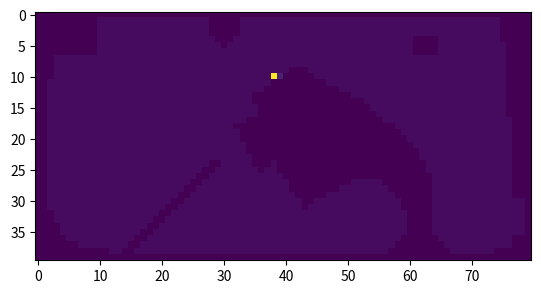

Write Python code to recreate this figure. (Note: this script raises an exception after producing the figure.)
import numpy as np
import matplotlib.pyplot as plt
from random import uniform

LAWN = np.array(
       [[0,0,0,0,0,0,0,0,0,0,0,0,0,0,0,0,0,0,0,0,0,0,0,0,0,0,0,0,0,0,0,0,0,0,0,0,0,0,0,0,0,0,0,0,0,0,0,0,0,0,0,0,0,0,0,0,0,0,0,0,0,0,0,0,0,0,0,0,0,0,0,0,0,0,0,0,0,0,0,0],
       [0,0,0,0,0,0,0,0,0,0,1,1,1,1,1,1,1,1,1,1,1,1,1,1,1,1,1,1,0,0,0,0,0,1,1,1,1,1,1,1,1,1,1,1,1,1,1,1,1,1,1,1,1,1,1,1,1,1,1,1,1,1,1,1,1,1,1,1,1,1,1,1,1,1,1,0,0,0,0,0],
       [0,0,0,0,0,0,0,0,0,0,1,1,1,1,1,1,1,1,1,1,1,1,1,1,1,1,1,1,0,0,0,0,0,1,1,1,1,1,1,1,1,1,1,1,1,1,1,1,1,1,1,1,1,1,1,1,1,1,1,1,1,1,1,1,1,1,1,1,1,1,1,1,1,1,1,0,0,0,0,0],
       [0,0,0,0,0,0,0,0,0,0,1,1,1,1,1,1,1,1,1,1,1,1,1,1,1,1,1,1,0,0,0,0,0,1,1,1,1,1,1,1,1,1,1,1,1,1,1,1,1,1,1,1,1,1,1,1,1,1,1,1,1,1,1,1,1,1,1,1,1,1,1,1,1,1,1,0,0,0,0,0],
       [0,0,0,0,0,0,0,0,0,0,1,1,1,1,1,1,1,1,1,1,1,1,1,1,1,1,1,1,1,0,0,0,1,1,1,1,1,1,1,1,1,1,1,1,1,1,1,1,1,1,1,1,1,1,1,1,1,1,1,1,1,0,0,0,0,1,1,1,1,1,1,1,1,1,1,0,0,0,0,0],
       [0,0,0,0,0,0,0,0,0,0,1,1,1,1,1,1,1,1,1,1,1,1,1,1,1,1,1,1,1,1,0,1,1,1,1,1,1,1,1,1,1,1,1,1,1,1,1,1,1,1,1,1,1,1,1,1,1,1,1,1,1,0,0,0,0,1,1,1,1,1,1,1,1,1,1,1,0,0,0,0],
       [0,0,0,0,0,0,0,0,0,0,1,1,1,1,1,1,1,1,1,1,1,1,1,1,1,1,1,1,1,1,1,1,1,1,1,1,1,1,1,1,1,1,1,1,1,1,1,1,1,1,1,1,1,1,1,1,1,1,1,1,1,0,0,0,0,1,1,1,1,1,1,1,1,1,1,1,0,0,0,0],
       [0,0,0,1,1,1,1,1,1,1,1,1,1,1,1,1,1,1,1,1,1,1,1,1,1,1,1,1,1,1,1,1,1,1,1,1,1,1,1,1,1,1,1,1,1,1,1,1,1,1,1,1,1,1,1,1,1,1,1,1,1,1,1,1,1,1,1,1,1,1,1,1,1,1,1,1,0,0,0,0],
       [0,0,0,1,1,1,1,1,1,1,1,1,1,1,1,1,1,1,1,1,1,1,1,1,1,1,1,1,1,1,1,1,1,1,1,1,1,1,1,1,1,1,1,1,1,1,1,1,1,1,1,1,1,1,1,1,1,1,1,1,1,1,1,1,1,1,1,1,1,1,1,1,1,1,1,1,0,0,0,0],
       [0,0,0,1,1,1,1,1,1,1,1,1,1,1,1,1,1,1,1,1,1,1,1,1,1,1,1,1,1,1,1,1,1,1,1,1,1,1,1,1,1,0,0,0,1,1,1,1,1,1,1,1,1,1,1,1,1,1,1,1,1,1,1,1,1,1,1,1,1,1,1,1,1,1,1,1,0,0,0,0],
       [0,0,0,1,1,1,1,1,1,1,1,1,1,1,1,1,1,1,1,1,1,1,1,1,1,1,1,1,1,1,1,1,1,1,1,1,1,1,32,2,0,0,0,0,0,1,1,1,1,1,1,1,1,1,1,1,1,1,1,1,1,1,1,1,1,1,1,1,1,1,1,1,1,1,1,1,0,0,0,0],
       [0,0,1,1,1,1,1,1,1,1,1,1,1,1,1,1,1,1,1,1,1,1,1,1,1,1,1,1,1,1,1,1,1,1,1,1,1,1,0,0,0,0,0,0,0,0,0,1,1,1,1,1,1,1,1,1,1,1,1,1,1,1,1,1,1,1,1,1,1,1,1,1,1,1,1,1,0,0,0,0],
       [0,0,1,1,1,1,1,1,1,1,1,1,1,1,1,1,1,1,1,1,1,1,1,1,1,1,1,1,1,1,1,1,1,1,1,1,1,0,0,0,0,0,0,0,0,0,0,0,0,1,1,1,1,1,1,1,1,1,1,1,1,1,1,1,1,1,1,1,1,1,1,1,1,1,1,1,0,0,0,0],
       [0,0,1,1,1,1,1,1,1,1,1,1,1,1,1,1,1,1,1,1,1,1,1,1,1,1,1,1,1,1,1,1,1,1,1,0,0,0,0,0,0,0,0,0,0,0,0,0,0,0,0,1,1,1,1,1,1,1,1,1,1,1,1,1,1,1,1,1,1,1,1,1,1,1,1,1,0,0,0,0],
       [0,0,1,1,1,1,1,1,1,1,1,1,1,1,1,1,1,1,1,1,1,1,1,1,1,1,1,1,1,1,1,1,1,1,1,0,0,0,0,0,0,0,0,0,0,0,0,0,0,0,0,0,0,1,1,1,1,1,1,1,1,1,1,1,1,1,1,1,1,1,1,1,1,1,1,1,0,0,0,0],
       [0,0,1,1,1,1,1,1,1,1,1,1,1,1,1,1,1,1,1,1,1,1,1,1,1,1,1,1,1,1,1,1,1,1,1,1,0,0,0,0,0,0,0,0,0,0,0,0,0,0,0,0,0,0,1,1,1,1,1,1,1,1,1,1,1,1,1,1,1,1,1,1,1,1,1,1,0,0,0,0],
       [0,0,1,1,1,1,1,1,1,1,1,1,1,1,1,1,1,1,1,1,1,1,1,1,1,1,1,1,1,1,1,1,1,1,1,1,0,0,0,0,0,0,0,0,0,0,0,0,0,0,0,0,0,0,0,1,1,1,1,1,1,1,1,1,1,1,1,1,1,1,1,1,1,1,1,1,0,0,0,0],
       [0,0,1,1,1,1,1,1,1,1,1,1,1,1,1,1,1,1,1,1,1,1,1,1,1,1,1,1,1,1,1,1,1,1,0,0,0,0,0,0,0,0,0,0,0,0,0,0,0,0,0,0,0,0,0,0,1,1,1,1,1,1,1,1,1,1,1,1,1,1,1,1,1,1,1,1,1,0,0,0],
       [0,0,1,1,1,1,1,1,1,1,1,1,1,1,1,1,1,1,1,1,1,1,1,1,1,1,1,1,1,1,1,1,0,0,0,0,0,0,0,0,0,0,0,0,0,0,0,0,0,0,0,0,0,0,0,0,0,0,1,1,1,1,1,1,1,1,1,1,1,1,1,1,1,1,1,1,1,0,0,0],
       [0,0,1,1,1,1,1,1,1,1,1,1,1,1,1,1,1,1,1,1,1,1,1,1,1,1,1,1,1,1,1,1,1,0,0,0,0,0,0,0,0,0,0,0,0,0,0,0,0,0,0,0,0,0,0,0,0,0,0,1,1,1,1,1,1,1,1,1,1,1,1,1,1,1,1,1,1,0,0,0],
       [0,0,1,1,1,1,1,1,1,1,1,1,1,1,1,1,1,1,1,1,1,1,1,1,1,1,1,1,1,1,1,1,1,0,0,0,0,0,0,0,0,0,0,0,0,0,0,0,0,0,0,0,0,0,0,0,0,0,0,0,1,1,1,1,1,1,1,1,1,1,1,1,1,1,1,1,1,0,0,0],
       [0,0,1,1,1,1,1,1,1,1,1,1,1,1,1,1,1,1,1,1,1,1,1,1,1,1,1,1,1,1,1,1,1,1,0,0,0,0,0,0,0,0,0,0,0,0,0,0,0,0,0,0,0,0,0,0,0,0,0,0,0,1,1,1,1,1,1,1,1,1,1,1,1,1,1,1,1,0,0,0],
       [0,0,1,1,1,1,1,1,1,1,1,1,1,1,1,1,1,1,1,1,1,1,1,1,1,1,1,1,1,1,1,1,1,1,0,0,0,0,0,0,0,0,0,0,0,0,0,0,0,0,0,0,0,0,0,0,0,0,0,0,0,0,1,1,1,1,1,1,1,1,1,1,1,1,1,1,1,0,0,0],
       [0,0,1,1,1,1,1,1,1,1,1,1,1,1,1,1,1,1,1,1,1,1,1,1,1,1,1,1,1,1,1,1,1,1,1,0,0,0,0,0,0,0,0,0,0,0,0,0,0,0,0,0,0,0,0,0,0,0,0,0,0,0,1,1,1,1,1,1,1,1,1,1,1,1,1,1,1,0,0,0],
       [0,0,1,1,1,1,1,1,1,1,1,1,1,1,1,1,1,1,1,1,1,1,1,1,1,1,1,1,0,0,1,1,1,1,1,0,0,0,1,0,0,0,0,0,0,0,0,0,0,0,0,0,0,0,0,0,0,0,0,0,0,0,0,1,1,1,1,1,1,1,1,1,1,1,1,1,1,0,0,0],
       [0,0,1,1,1,1,1,1,1,1,1,1,1,1,1,1,1,1,1,1,1,1,1,1,1,1,1,0,0,1,1,1,1,1,1,1,0,1,1,0,0,0,0,0,0,0,0,0,0,0,0,0,0,0,0,0,0,0,0,0,0,0,0,1,1,1,1,1,1,1,1,1,1,1,1,1,1,0,0,0],
       [0,0,1,1,1,1,1,1,1,1,1,1,1,1,1,1,1,1,1,1,1,1,1,1,1,1,0,0,1,1,1,1,1,1,1,1,1,1,1,1,0,0,0,0,0,0,0,0,0,0,0,0,0,0,0,0,0,0,0,0,0,0,0,0,1,1,1,1,1,1,1,1,1,1,1,1,1,0,0,0],
       [0,0,1,1,1,1,1,1,1,1,1,1,1,1,1,1,1,1,1,1,1,1,1,1,1,0,0,1,1,1,1,1,1,1,1,1,1,1,1,1,1,0,0,0,0,0,0,0,0,0,0,1,1,1,1,1,0,0,0,0,0,0,0,0,1,1,1,1,1,1,1,1,1,1,1,1,1,0,0,0],
       [0,0,1,1,1,1,1,1,1,1,1,1,1,1,1,1,1,1,1,1,1,1,1,1,0,0,1,1,1,1,1,1,1,1,1,1,1,1,1,1,1,0,0,0,0,0,0,0,0,1,1,1,1,1,1,1,1,0,0,0,0,0,0,0,1,1,1,1,1,1,1,1,1,1,1,1,1,0,0,0],
       [0,0,1,1,1,1,1,1,1,1,1,1,1,1,1,1,1,1,1,1,1,1,1,0,0,1,1,1,1,1,1,1,1,1,1,1,1,1,1,1,1,1,0,0,0,0,0,1,1,1,1,1,1,1,1,1,1,1,0,0,0,0,0,0,1,1,1,1,1,1,1,1,1,1,1,1,1,0,0,0],
       [0,0,1,1,1,1,1,1,1,1,1,1,1,1,1,1,1,1,1,1,1,1,0,0,1,1,1,1,1,1,1,1,1,1,1,1,1,1,1,1,1,1,1,0,0,1,1,1,1,1,1,1,1,1,1,1,1,1,1,0,0,0,0,0,1,1,1,1,1,1,1,1,1,1,1,1,1,1,1,0],
       [0,0,1,1,1,1,1,1,1,1,1,1,1,1,1,1,1,1,1,1,1,0,0,1,1,1,1,1,1,1,1,1,1,1,1,1,1,1,1,1,1,1,1,0,1,1,1,1,1,1,1,1,1,1,1,1,1,1,1,0,0,0,0,0,1,1,1,1,1,1,1,1,1,1,1,1,1,1,1,0],
       [0,0,0,1,1,1,1,1,1,1,1,1,1,1,1,1,1,1,1,1,0,0,1,1,1,1,1,1,1,1,1,1,1,1,1,1,1,1,1,1,1,1,1,1,1,1,1,1,1,1,1,1,1,1,1,1,1,1,1,1,0,0,0,0,1,1,1,1,1,1,1,1,1,1,1,1,1,1,1,0],
       [0,0,0,1,1,1,1,1,1,1,1,1,1,1,1,1,1,1,1,0,0,1,1,1,1,1,1,1,1,1,1,1,1,1,1,1,1,1,1,1,1,1,1,1,1,1,1,1,1,1,1,1,1,1,1,1,1,1,1,1,0,0,0,0,1,1,1,1,1,1,1,1,1,1,1,1,1,1,1,0],
       [0,0,0,0,1,1,1,1,1,1,1,1,1,1,1,1,1,1,0,0,1,1,1,1,1,1,1,1,1,1,1,1,1,1,1,1,1,1,1,1,1,1,1,1,1,1,1,1,1,1,1,1,1,1,1,1,1,1,1,1,0,0,0,0,1,1,1,1,1,1,1,1,1,1,1,1,1,1,1,0],
       [0,0,0,0,1,1,1,1,1,1,1,1,1,1,1,1,1,0,0,1,1,1,1,1,1,1,1,1,1,1,1,1,1,1,1,1,1,1,1,1,1,1,1,1,1,1,1,1,1,1,1,1,1,1,1,1,1,1,1,1,0,0,0,0,1,1,1,1,1,1,1,1,1,1,1,1,1,1,1,0],
       [0,0,0,0,0,1,1,1,1,1,1,1,1,1,1,1,0,0,1,1,1,1,1,1,1,1,1,1,1,1,1,1,1,1,1,1,1,1,1,1,1,1,1,1,1,1,1,1,1,1,1,1,1,1,1,1,1,1,1,0,0,0,0,0,0,1,1,1,1,1,1,1,1,1,1,1,1,0,0,0],
       [0,0,0,0,0,0,0,1,1,1,1,1,1,1,1,0,0,1,1,1,1,1,1,1,1,1,1,1,1,1,1,1,1,1,1,1,1,1,1,1,1,1,1,1,1,1,1,1,1,1,1,1,1,1,1,1,1,1,0,0,0,0,0,0,0,0,1,1,1,1,1,1,1,1,1,1,1,0,0,0],
       [0,0,0,0,0,0,0,0,0,0,0,0,1,1,0,0,1,1,1,1,1,1,1,1,1,1,1,1,1,1,1,1,1,1,1,1,1,1,1,1,1,1,1,1,1,1,1,1,1,1,1,1,1,1,1,1,1,0,0,0,0,0,0,0,0,0,0,1,1,1,1,1,1,1,0,0,0,0,0,0],
       [0,0,0,0,0,0,0,0,0,0,0,0,0,0,0,0,0,0,0,0,0,0,0,0,0,0,0,0,0,0,0,0,0,0,0,0,0,0,0,0,0,0,0,0,0,0,0,0,0,0,0,0,0,0,0,0,0,0,0,0,0,0,0,0,0,0,0,0,0,0,0,0,0,0,0,0,0,0,0,0]])

def main():
    rows, columns = LAWN.shape
    charger = np.array((0,0))
    print(rows, columns)
    for i in range(rows):
        for j in range(columns):
            if LAWN[i][j] == 2:
                print ("charger is ",i,",",j)
                charger = (i, j)

    for charge in range(100):
        print("run:", charge)
        coord = charger
        direction  = np.array((uniform(-1,1), uniform(-1,1)))
        for i in range(1000):
            coord, direction = mow(coord, direction, i+ (charge* 1000))


def mow(coord, direction, i):
    rows, columns = LAWN.shape
    lastpos =  coord
    newpos = coord
    same = np.allclose(lastpos,newpos)
    while same:
        coord = coord + direction
        newpos = np.rint(coord)
        newpos =  newpos.astype(int)

        if check_limits(newpos, rows, columns):
            #print("coord:", np.round(coord,2),"position:", newpos, "direction:", direction, "norm:", np.linalg.norm(direction))
            x, y = newpos
            if LAWN[x][y] == 0:
                coord = lastpos
                direction  = np.array((uniform(-1,1), uniform(-1,1)))
                direction = direction / np.linalg.norm(direction)
            
            elif LAWN[x][y] > 0:
                if LAWN[x][y] < 32:
                    LAWN[x][y] += 1
            same = np.allclose(lastpos, newpos)
        else:
            coord = lastpos
            direction = np.array((uniform(-1,1), uniform(-1,1)))
            direction = direction / np.linalg.norm(direction)

    if i % 99990 == 0:
	    plt.imshow(LAWN)
	    filename  = "frames/lawn{:05d}.png".format(i)
	    plt.savefig(filename)
	    plt.clf()

    
    return coord, direction
    #plt.imshow(LAWN, interpolation='none', origin='upper')

def check_limits(pos, rows, columns):
    within = True
    if pos[0] <= 0:
        within = False
    elif pos[1] <= 0:
        within = False
    elif pos[0] >= rows:
        within = False
    elif pos[1] >= columns:
        within = False
    return within

if __name__ == '__main__':
    main()
